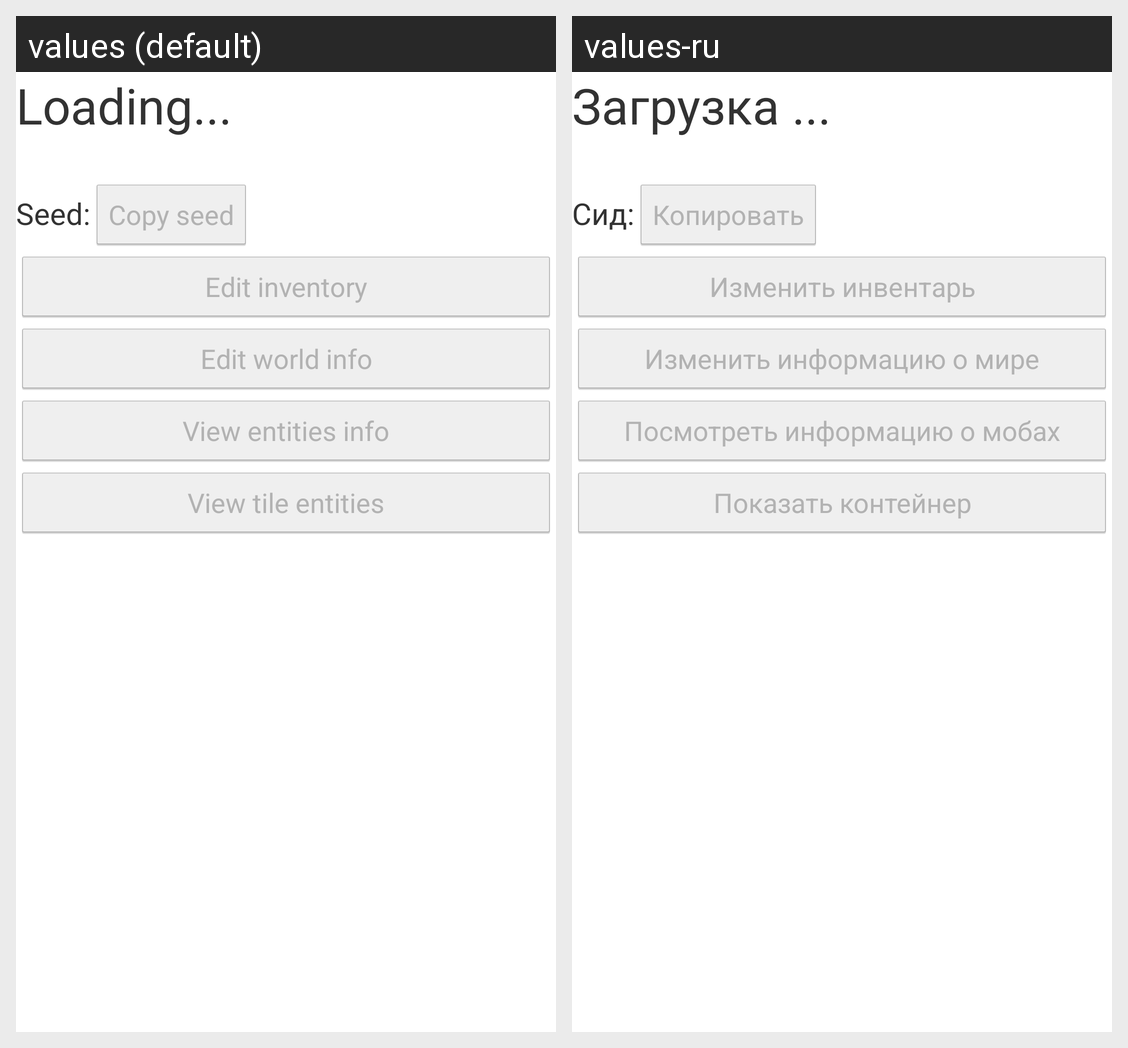

The Android screen above is rendered under two locales of the same app. Produce the string resources it draws, with the default and per-locale values.
Android screen res/layout/main_pocketinveditor.xml rendered under 2 locales, left to right: values (default), values-ru. Device: Nexus 5 (rendered at 1080×1920; each locale shown at half size, 540×960, under a caption strip naming it); theme AppTheme.
Strings drawn on this screen, with the default value and each locale's value (text and hints the layout hard-codes, and strings that could not be matched under every locale, appear in the picture but are not listed):

loading
  values: Loading...
  values-ru: Загрузка ...

seed
  values: Seed:
  values-ru: Сид:

copy_seed
  values: Copy seed
  values-ru: Копировать

edit_inventory
  values: Edit inventory
  values-ru: Изменить инвентарь

main_edit_world_info
  values: Edit world info
  values-ru: Изменить информацию о мире

entities_info
  values: View entities info
  values-ru: Посмотреть информацию о мобах

main_view_tileentities
  values: View tile entities
  values-ru: Показать контейнер
